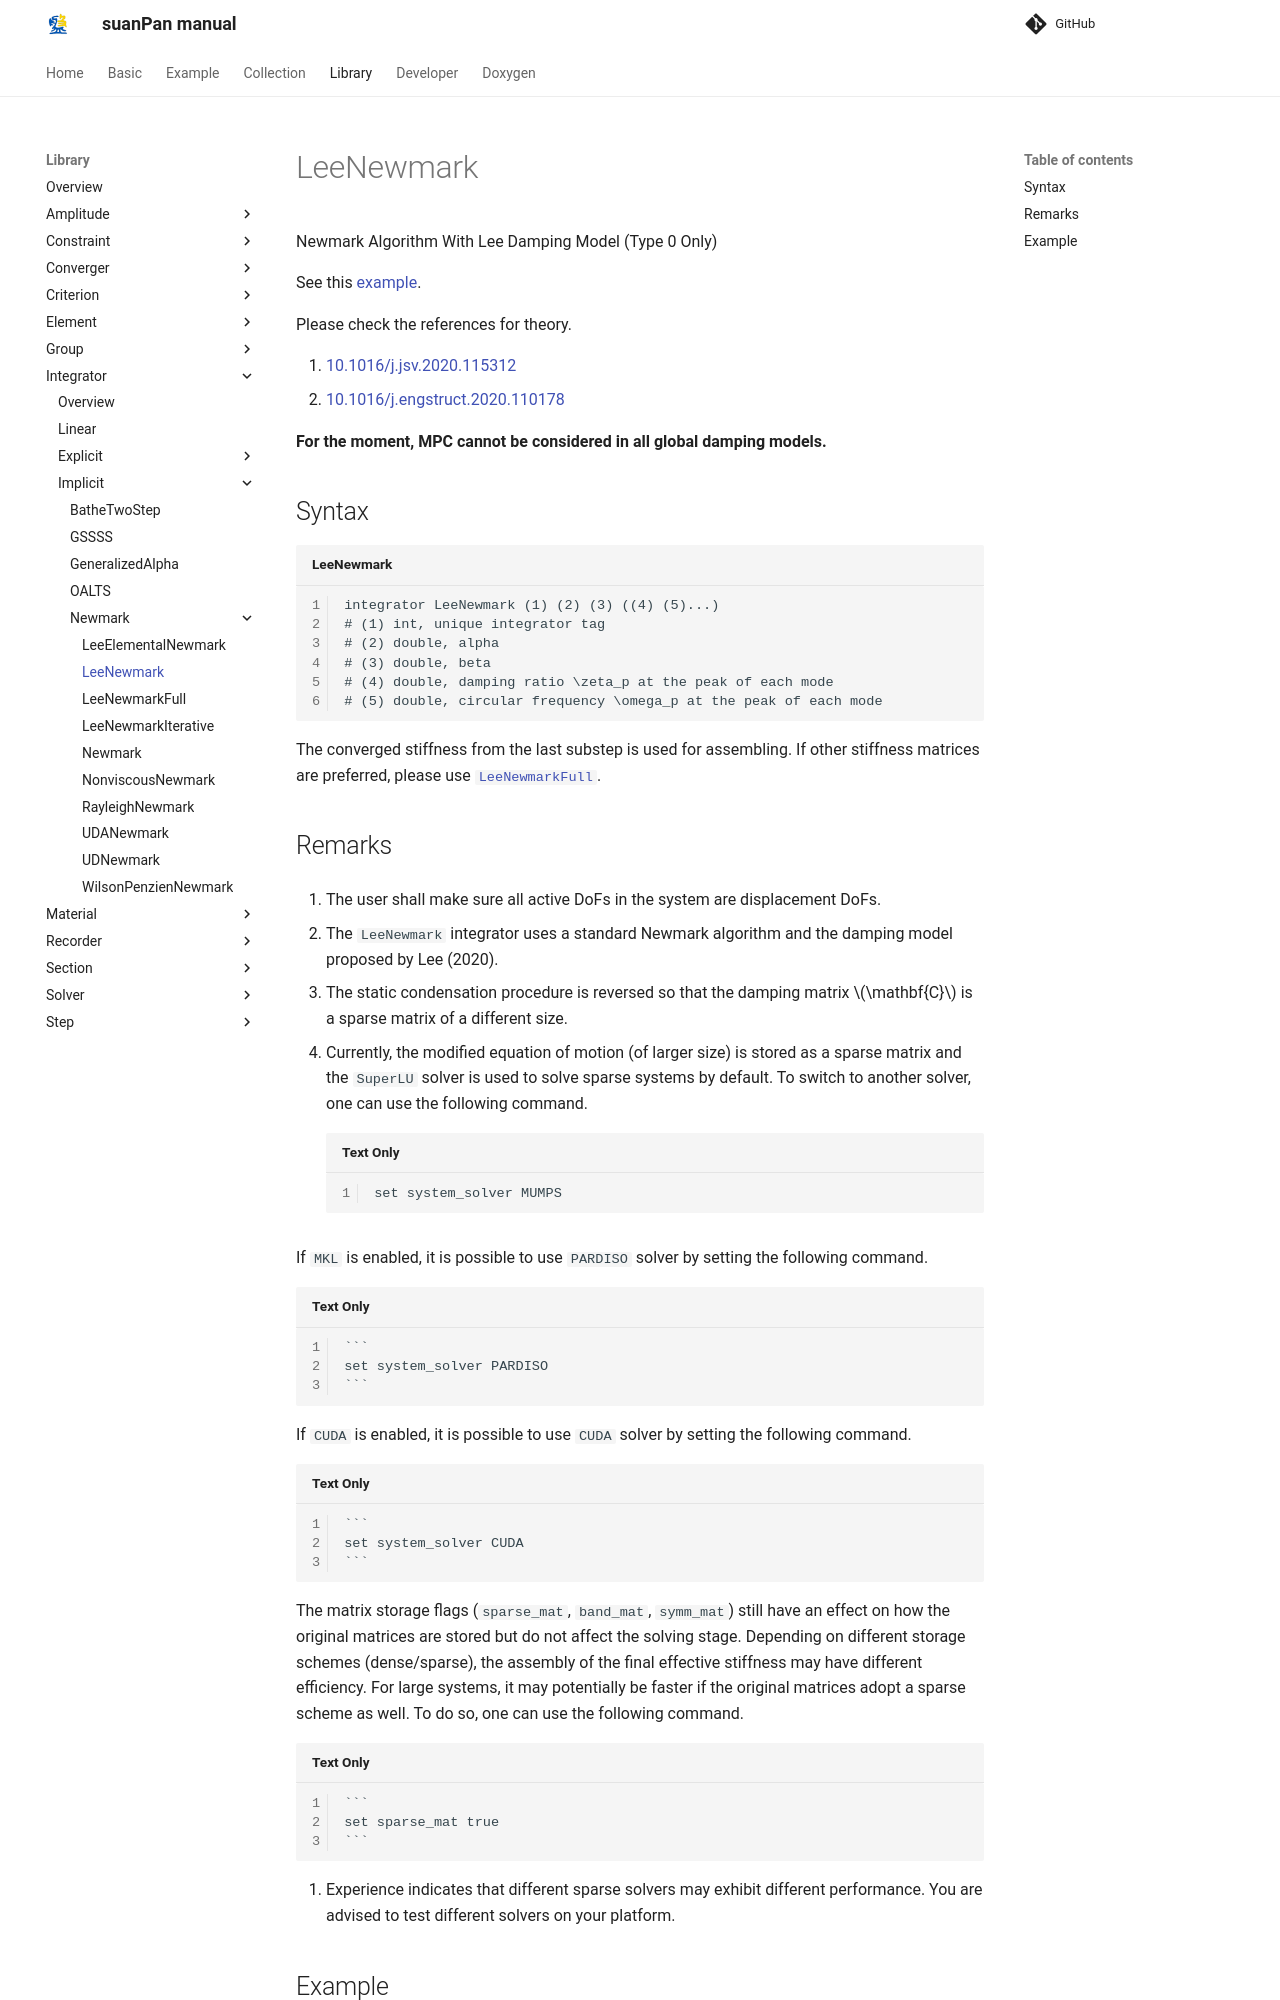

repository: TLCFEM/suanPan-manual · page: 4.4/Library/Integrator/Implicit/Newmark/LeeNewmark/index.html · generator: mkdocs

# LeeNewmark

Newmark Algorithm With Lee Damping Model (Type 0 Only)

See this [example](../../../../Example/Structural/Dynamics/response-history-analysis-of-an-elastic-coupled-wall.md).

Please check the references for theory.

1. [10.1016/j.jsv.2020.115312](https://doi.org/10.1016/j.jsv.2020.115312)
2. [10.1016/j.engstruct.2020.110178](https://doi.org/10.1016/j.engstruct.2020.110178)

**For the moment, MPC cannot be considered in all global damping models.**

## Syntax

```text title="LeeNewmark"
integrator LeeNewmark (1) (2) (3) ((4) (5)...)
# (1) int, unique integrator tag
# (2) double, alpha
# (3) double, beta
# (4) double, damping ratio \zeta_p at the peak of each mode
# (5) double, circular frequency \omega_p at the peak of each mode
```

The converged stiffness from the last substep is used for assembling.
If other stiffness matrices are preferred, please use [`LeeNewmarkFull`](LeeNewmarkFull.md).

## Remarks

1. The user shall make sure all active DoFs in the system are displacement DoFs.

2. The `LeeNewmark` integrator uses a standard Newmark algorithm and the damping model proposed by Lee (2020).

3. The static condensation procedure is reversed so that the damping matrix $$\mathbf{C}$$ is a sparse matrix of a different size.

4. Currently, the modified equation of motion (of larger size) is stored as a sparse matrix and the `SuperLU` solver is used to solve sparse systems by default.
   To switch to another solver, one can use the following command.

    ```
    set system_solver MUMPS
    ```

   If `MKL` is enabled, it is possible to use `PARDISO` solver by setting the following command.

    ```
    set system_solver PARDISO
    ```

   If `CUDA` is enabled, it is possible to use `CUDA` solver by setting the following command.

    ```
    set system_solver CUDA
    ```

   The matrix storage flags (`sparse_mat`, `band_mat`, `symm_mat`) still have an effect on how the original matrices are stored but do not affect the solving stage.
   Depending on different storage schemes (dense/sparse), the assembly of the final effective stiffness may have different efficiency.
   For large systems, it may potentially be faster if the original matrices adopt a sparse scheme as well.
   To do so, one can use the following command.

    ```
    set sparse_mat true
    ```

5. Experience indicates that different sparse solvers may exhibit different performance.
   You are advised to test different solvers on your platform.
